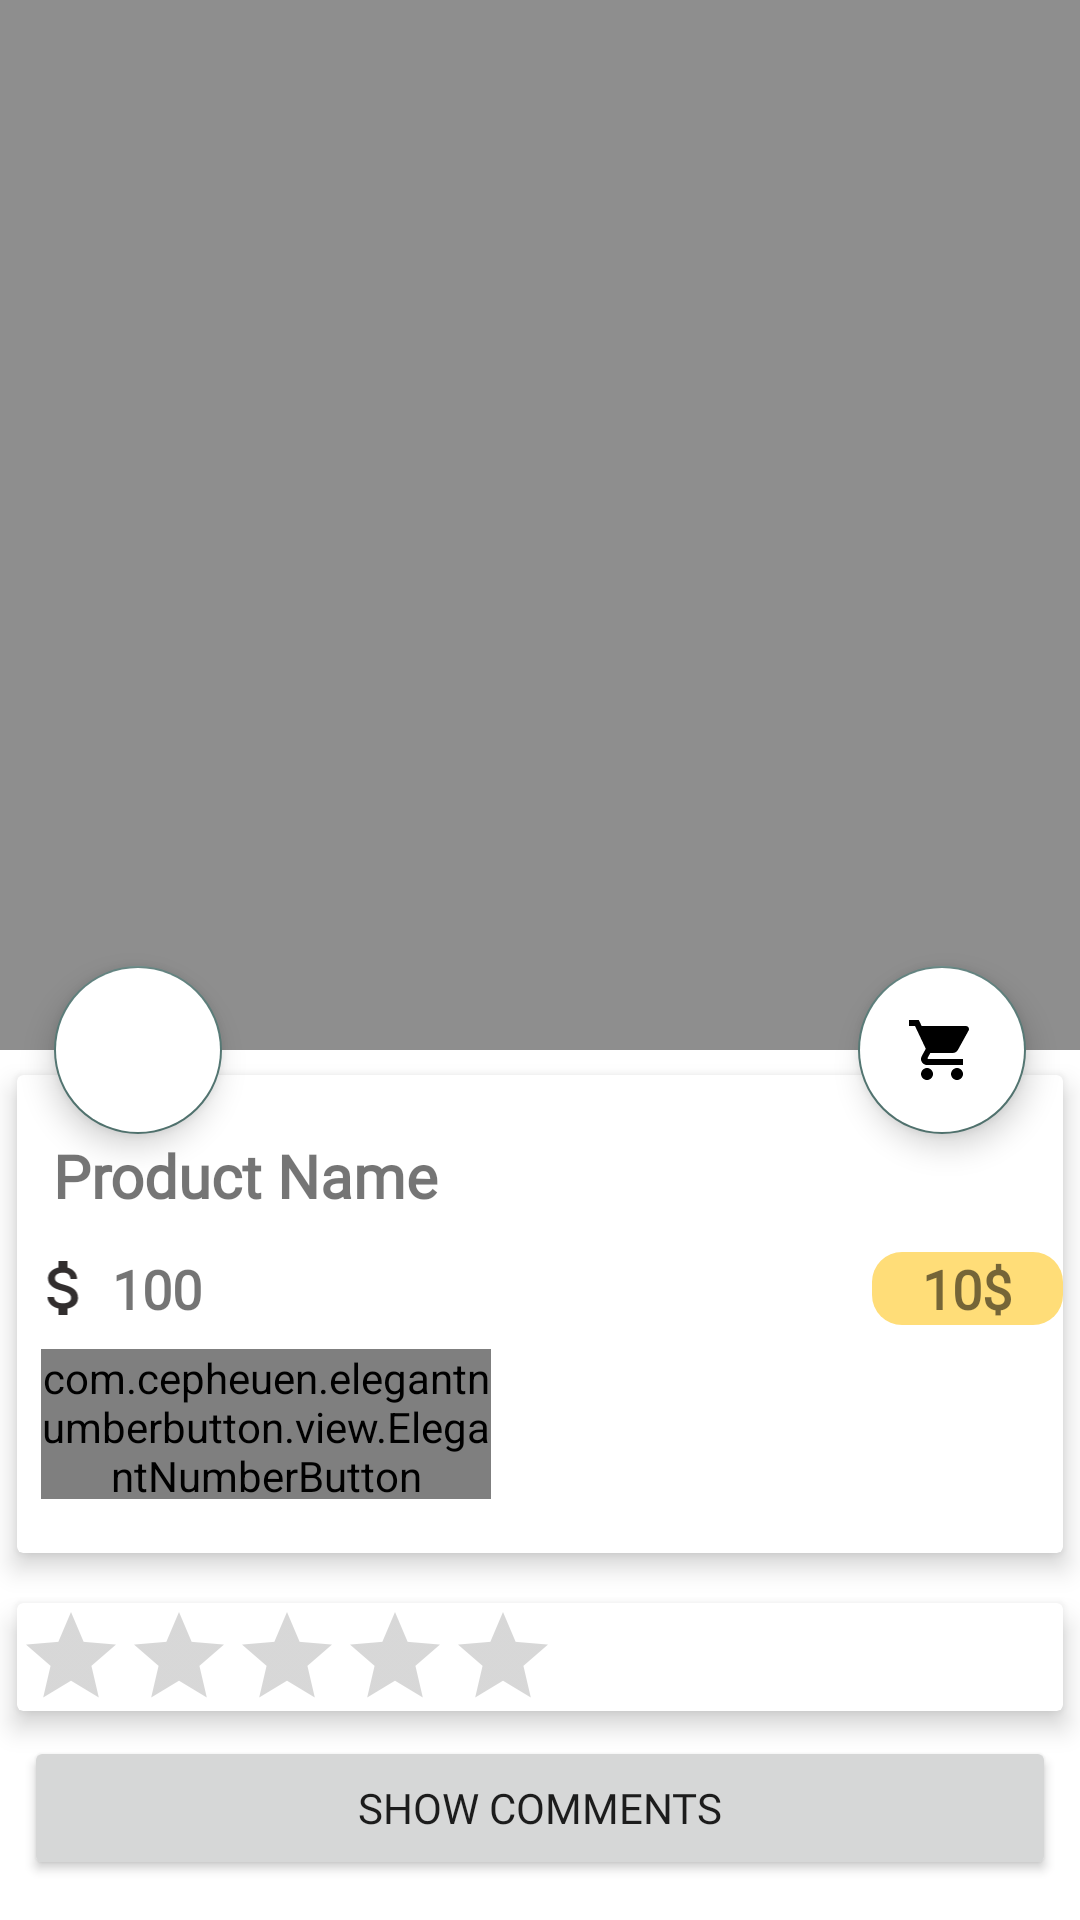

Here is an Android app screen rendered from its layout file. Give the layout XML and the strings, colors and styles it references.
<!-- AndroidManifest.xml: application theme Theme.MyApplication -->
<!-- res/layout/product_detail.xml -->
<?xml version="1.0" encoding="utf-8"?>
<androidx.coordinatorlayout.widget.CoordinatorLayout xmlns:android="http://schemas.android.com/apk/res/android"
    android:layout_width="match_parent"
    android:layout_height="match_parent"
    xmlns:app="http://schemas.android.com/apk/res-auto"
    xmlns:tools="http://schemas.android.com/tools"
    tools:context=".ProductDetailActivity">

    <com.google.android.material.appbar.AppBarLayout
        android:id="@+id/app_bar_layout"
        android:layout_width="match_parent"
        android:layout_height="wrap_content"
        android:fitsSystemWindows="true"
        android:theme="@style/ThemeOverlay.AppCompat.Dark.ActionBar">

   <com.google.android.material.appbar.CollapsingToolbarLayout
    android:id="@+id/collapsing"
    android:layout_width="match_parent"
    android:layout_height="350dp"
    android:fitsSystemWindows="true"
    contentScrim="#0e0d0e"
    app:expandedTitleTextAppearance="@android:color/transparent"
    app:layout_scrollFlags="scroll|exitUntilCollapsed">

       <ImageView
           android:id="@+id/img_product"
           android:layout_width="match_parent"
           android:layout_height="match_parent"
           android:contentDescription="@null"
           android:scaleType="fitXY"
           app:layout_collapseMode="parallax"/>


   </com.google.android.material.appbar.CollapsingToolbarLayout>

    </com.google.android.material.appbar.AppBarLayout>

    <com.google.android.material.floatingactionbutton.FloatingActionButton
        android:id="@+id/btnCart"
        android:layout_width="wrap_content"
        android:layout_height="wrap_content"
        android:src="@drawable/cart"
        android:backgroundTint="@color/white"
        android:elevation="6dp"
        app:layout_anchor="@id/app_bar_layout"
        app:layout_anchorGravity="bottom|right|end"
        app:pressedTranslationZ="12dp"
        app:useCompatPadding="true" />

    <com.google.android.material.floatingactionbutton.FloatingActionButton
        android:id="@+id/btn_rating"
        android:layout_width="wrap_content"
        android:layout_height="wrap_content"
        android:backgroundTint="@color/white"
        android:src="@drawable/ic_baseline_star_24"
        android:elevation="6dp"
        app:layout_anchor="@id/app_bar_layout"
        app:layout_anchorGravity="bottom|right|start"
        app:pressedTranslationZ="12dp"
        app:useCompatPadding="true"/>

    <androidx.core.widget.NestedScrollView
        android:id="@+id/nestedScrollView"
        android:layout_width="match_parent"
        android:layout_height="match_parent"
        android:clipToPadding="false"
        app:layout_behavior="@string/appbar_scrolling_view_behavior">


        <LinearLayout
            android:layout_width="match_parent"
            android:layout_height="wrap_content"
            android:orientation="vertical">

            <androidx.cardview.widget.CardView
                android:layout_width="match_parent"
                android:layout_height="wrap_content"
                app:cardElevation="5dp"
                app:cardUseCompatPadding="true">

                <LinearLayout
                    android:layout_width="match_parent"
                    android:layout_height="match_parent"
                    android:orientation="vertical">

                    <TextView
                        android:id="@+id/product_name"
                        android:layout_width="wrap_content"
                        android:layout_height="wrap_content"
                        android:layout_marginTop="8dp"
                        android:padding="12dp"
                        android:text="Product Name"
                        android:fontFamily="@font/ubuntu_medium"
                        android:textSize="20sp"
                        android:textStyle="bold"/>

                    <LinearLayout
                        android:id="@+id/layout_price"
                        android:layout_width="match_parent"
                        android:layout_height="wrap_content"
                        android:orientation="horizontal">

                        <ImageView
                            android:layout_width="0dp"
                            android:layout_height="wrap_content"
                            android:layout_weight="1"
                            android:src="@drawable/ic_baseline_attach_money_24"/>
                        <TextView
                            android:id="@+id/product_price"
                            android:layout_width="0dp"
                            android:layout_height="wrap_content"
                            android:layout_weight="8"
                            android:text="100"
                            android:fontFamily="@font/ubuntu_medium"
                            android:textStyle="bold"
                            android:textSize="18sp"/>

                        <TextView
                            android:id="@+id/final_price"
                            android:layout_width="0dp"
                            android:layout_height="wrap_content"
                            android:layout_weight="2"
                            android:fontFamily="@font/ubuntu_medium"
                            android:textStyle="bold"
                            android:background="@drawable/text_round_gray"
                            android:gravity="center"
                            android:text="10$"
                            android:textSize="18sp"/>

                    </LinearLayout>

                    <com.cepheuen.elegantnumberbutton.view.ElegantNumberButton
                        android:id="@+id/number_button"
                        android:layout_width="150dp"
                        android:layout_height="50dp"
                        android:layout_marginStart="8dp"
                        android:layout_marginTop="8dp"
                        android:layout_marginBottom="18dp"
                        app:backGroundColor="@color/colorGreen"
                        app:finalNumber="20"
                        app:initialNumber="1"
                        app:textSize="@dimen/_5sdp" />


                </LinearLayout>

            </androidx.cardview.widget.CardView>

            <androidx.cardview.widget.CardView
                android:layout_width="match_parent"
                android:layout_height="wrap_content"
                app:cardElevation="5dp"
                app:cardUseCompatPadding="true">
                <LinearLayout
                    android:layout_width="match_parent"
                    android:layout_height="wrap_content"
                    android:orientation="vertical">

                <RatingBar
                    android:id="@+id/ratingBar"
                    android:layout_width="wrap_content"
                    android:layout_height="wrap_content"
                    android:layout_marginStart="@dimen/_8sdp"
                    android:layout_marginTop="@dimen/_8sdp"
                    android:layout_marginBottom="@dimen/_8sdp"
                    style="?android:attr/ratingBarStyleIndicator"
                    android:numStars="5"
                    android:stepSize="0.5"
                    android:isIndicator="true"/>

                </LinearLayout>

            </androidx.cardview.widget.CardView>


            <Button
                android:id="@+id/btn_showComment"
                android:layout_width="match_parent"
                android:layout_height="wrap_content"
                android:layout_marginStart="8dp"
                android:layout_marginEnd="8dp"
                android:text="Show Comments"
                android:fontFamily="@font/ubuntu_medium"
                app:cornerRadius="4dp"/>

        </LinearLayout>

    </androidx.core.widget.NestedScrollView>


</androidx.coordinatorlayout.widget.CoordinatorLayout>
<!-- resources referenced by this layout -->
<resources>
  <color name="colorGreen">#306B34</color>
  <color name="white">#FFFFFFFF</color>
  <!-- drawable cart (drawable-v24) -->
  <vector xmlns:android="http://schemas.android.com/apk/res/android"
      android:width="24dp"
      android:height="24dp"
      android:viewportWidth="24"
      android:viewportHeight="24"
      android:tint="?attr/colorControlNormal">
    <path
        android:fillColor="@color/colorWhite"
        android:pathData="M7,18c-1.1,0 -1.99,0.9 -1.99,2S5.9,22 7,22s2,-0.9 2,-2 -0.9,-2 -2,-2zM1,2v2h2l3.6,7.59 -1.35,2.45c-0.16,0.28 -0.25,0.61 -0.25,0.96 0,1.1 0.9,2 2,2h12v-2L7.42,15c-0.14,0 -0.25,-0.11 -0.25,-0.25l0.03,-0.12 0.9,-1.63h7.45c0.75,0 1.41,-0.41 1.75,-1.03l3.58,-6.49c0.08,-0.14 0.12,-0.31 0.12,-0.48 0,-0.55 -0.45,-1 -1,-1L5.21,4l-0.94,-2L1,2zM17,18c-1.1,0 -1.99,0.9 -1.99,2s0.89,2 1.99,2 2,-0.9 2,-2 -0.9,-2 -2,-2z"/>
  </vector>
  <!-- drawable ic_baseline_attach_money_24 (drawable) -->
  <vector android:height="24dp" android:tint="#322E2E"
      android:viewportHeight="24" android:viewportWidth="24"
      android:width="24dp" xmlns:android="http://schemas.android.com/apk/res/android">
      <path android:fillColor="@android:color/white" android:pathData="M11.8,10.9c-2.27,-0.59 -3,-1.2 -3,-2.15 0,-1.09 1.01,-1.85 2.7,-1.85 1.78,0 2.44,0.85 2.5,2.1h2.21c-0.07,-1.72 -1.12,-3.3 -3.21,-3.81V3h-3v2.16c-1.94,0.42 -3.5,1.68 -3.5,3.61 0,2.31 1.91,3.46 4.7,4.13 2.5,0.6 3,1.48 3,2.41 0,0.69 -0.49,1.79 -2.7,1.79 -2.06,0 -2.87,-0.92 -2.98,-2.1h-2.2c0.12,2.19 1.76,3.42 3.68,3.83V21h3v-2.15c1.95,-0.37 3.5,-1.5 3.5,-3.55 0,-2.84 -2.43,-3.81 -4.7,-4.4z"/>
  </vector>
  <!-- drawable text_round_gray (drawable) -->
  <?xml version="1.0" encoding="utf-8"?>
  <shape xmlns:android="http://schemas.android.com/apk/res/android">
      <solid android:color="@color/colorLightGrey"/>
      <corners
          android:topLeftRadius="10dp"
          android:topRightRadius="10dp"
          android:bottomRightRadius="10dp"
          android:bottomLeftRadius="10dp"
          />
      <size
          android:height="2dp"
          android:width="2dp"
          />
  </shape>
  <style name="Theme.MyApplication" parent="Theme.MaterialComponents.DayNight.DarkActionBar">
          
          <item name="colorPrimary">@color/purple_500</item>
          <item name="colorPrimaryVariant">@color/purple_700</item>
          <item name="colorOnPrimary">@color/white</item>
          
          <item name="colorSecondary">@color/teal_200</item>
          <item name="colorSecondaryVariant">@color/teal_700</item>
          <item name="colorOnSecondary">@color/black</item>
          
          <item name="android:statusBarColor" tools:targetApi="l">?attr/colorPrimaryVariant</item>
          
      </style>
  <color name="colorWhite">#FFFFFF</color>
  <color name="colorLightGrey">#FFDD78</color>
  <color name="purple_500">#8E8E8E</color>
  <color name="purple_700">#8E8E8E</color>
  <color name="teal_200">#547773</color>
  <color name="teal_700">#FF018786</color>
  <color name="black">#FF000000</color>
</resources>
